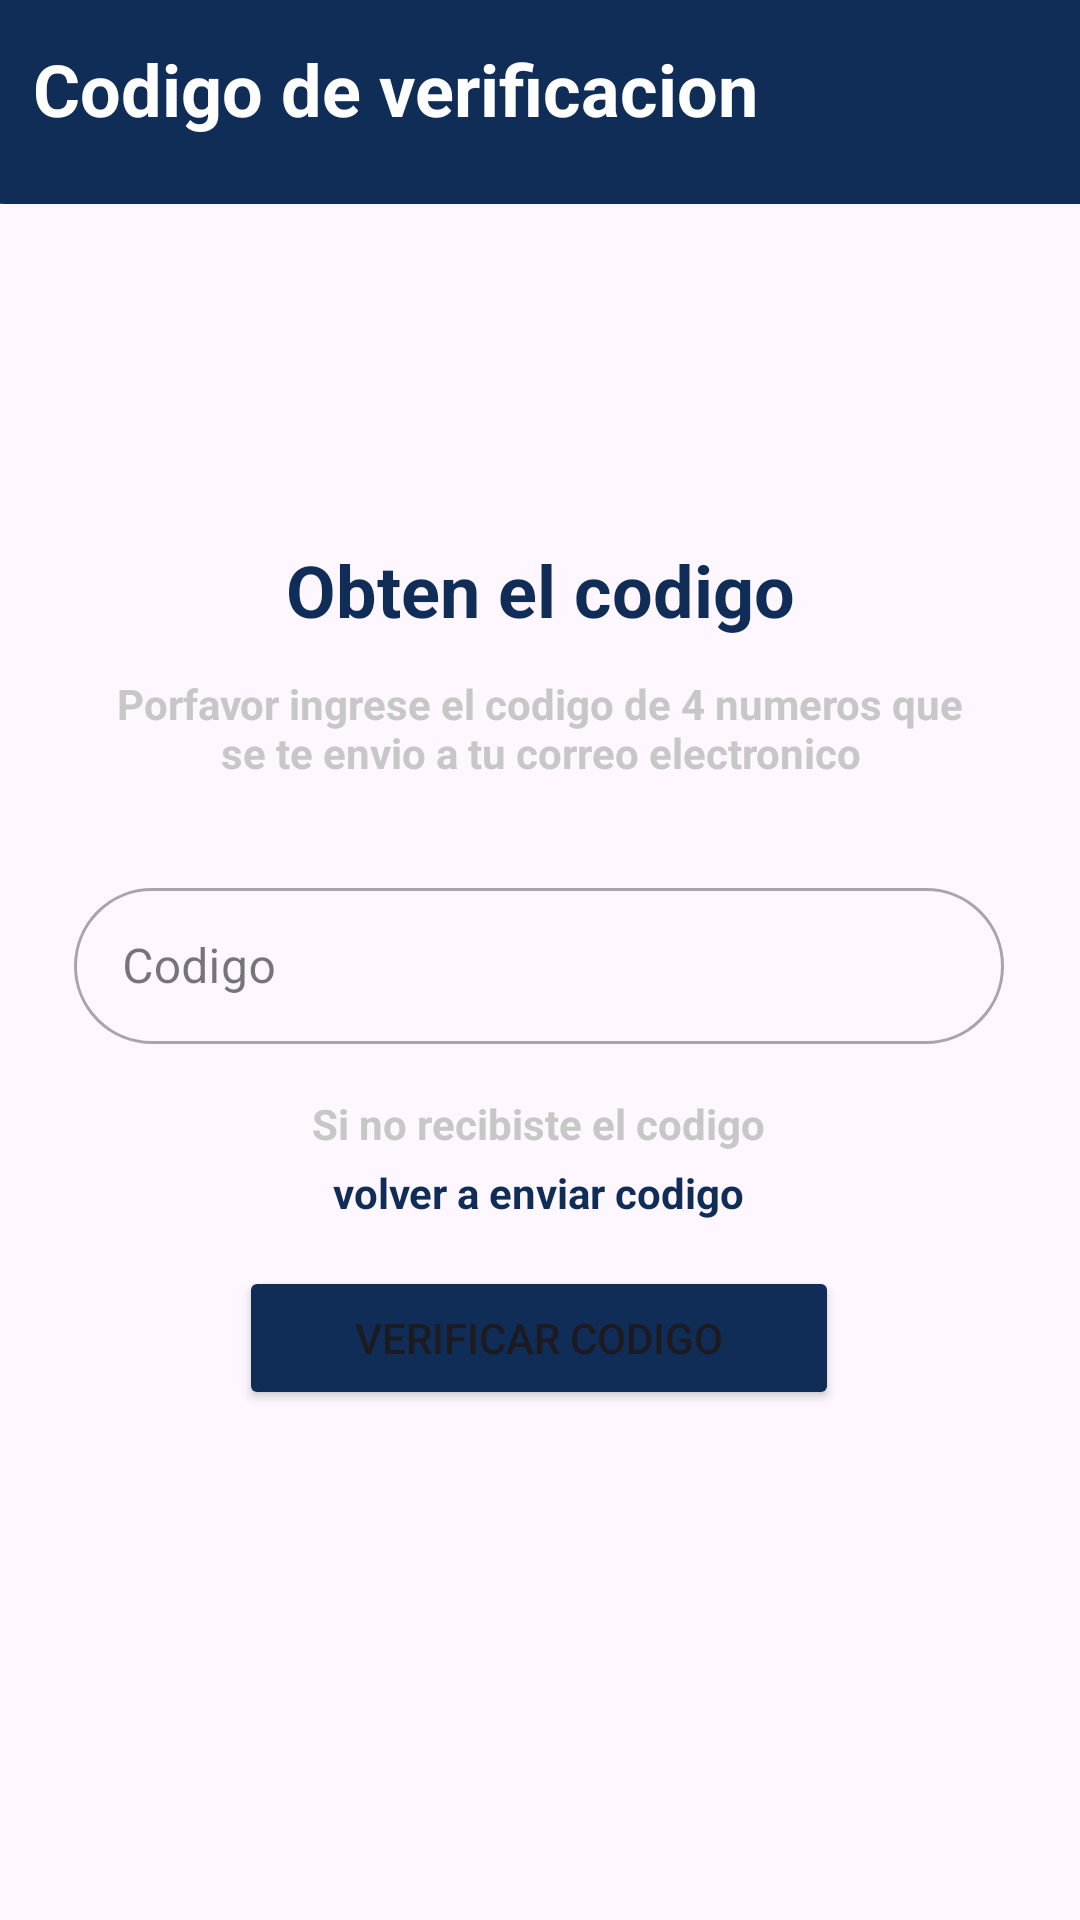

The Android layout XML behind this screen, and the referenced resources:
<!-- AndroidManifest.xml: application theme Theme.SendTrack -->
<!-- res/layout/activity_verificacion_codigo_correo.xml -->
<?xml version="1.0" encoding="utf-8"?>
<androidx.constraintlayout.widget.ConstraintLayout xmlns:android="http://schemas.android.com/apk/res/android"
    xmlns:app="http://schemas.android.com/apk/res-auto"
    xmlns:tools="http://schemas.android.com/tools"
    android:id="@+id/main"
    android:layout_width="match_parent"
    android:layout_height="match_parent"
    tools:context=".verificacionCodigoCorreo">

    <com.google.android.material.textfield.TextInputLayout
        android:id="@+id/txtCodigo"
        style="@style/Widget.MaterialComponents.TextInputLayout.OutlinedBox"
        android:layout_width="310dp"
        android:layout_height="58dp"
        android:hint="Codigo"
        app:boxCornerRadiusBottomEnd="40dp"
        app:boxCornerRadiusBottomStart="40dp"
        app:boxCornerRadiusTopEnd="40dp"
        app:boxCornerRadiusTopStart="40dp"
        app:layout_constraintBottom_toBottomOf="parent"
        app:layout_constraintEnd_toEndOf="parent"
        app:layout_constraintHorizontal_bias="0.495"
        app:layout_constraintStart_toStartOf="parent"
        app:layout_constraintTop_toTopOf="parent"
        app:layout_constraintVertical_bias="0.499">

        <EditText
            android:id="@+id/txtCodigoCorreo"
            android:layout_width="match_parent"
            android:layout_height="52dp"
            android:layout_weight="1"
            android:maxLength="4"
            android:ems="10"
            android:inputType="number" />
    </com.google.android.material.textfield.TextInputLayout>

    <TextView
        android:id="@+id/lblVolverEnviarCodigo"
        android:layout_width="wrap_content"
        android:layout_height="wrap_content"
        android:text="volver a enviar codigo"
        android:textColor="@color/blue"
        android:textStyle="bold"
        app:layout_constraintBottom_toBottomOf="parent"
        app:layout_constraintEnd_toEndOf="parent"
        app:layout_constraintHorizontal_bias="0.498"
        app:layout_constraintStart_toStartOf="parent"
        app:layout_constraintTop_toTopOf="parent"
        app:layout_constraintVertical_bias="0.625" />

    <TextView
        android:id="@+id/lblindicacion"
        android:layout_width="wrap_content"
        android:layout_height="wrap_content"
        android:text="Si no recibiste el codigo"
        android:textAlignment="textStart"
        android:textColor="#C7C7C7"
        android:textStyle="bold"
        app:layout_constraintBottom_toBottomOf="parent"
        app:layout_constraintEnd_toEndOf="parent"
        app:layout_constraintHorizontal_bias="0.498"
        app:layout_constraintStart_toStartOf="parent"
        app:layout_constraintTop_toTopOf="parent"
        app:layout_constraintVertical_bias="0.588" />

    <TextView
        android:id="@+id/textView6"
        android:layout_width="wrap_content"
        android:layout_height="wrap_content"
        android:text="Porfavor ingrese el codigo de 4 numeros que&#xA;se te envio a tu correo electronico"
        android:textAlignment="center"
        android:textColor="#C7C7C7"
        android:textStyle="bold"
        app:layout_constraintBottom_toBottomOf="parent"
        app:layout_constraintEnd_toEndOf="parent"
        app:layout_constraintStart_toStartOf="parent"
        app:layout_constraintTop_toTopOf="parent"
        app:layout_constraintVertical_bias="0.372" />

    <ImageView
        android:id="@+id/imageView"
        android:layout_width="408dp"
        android:layout_height="68dp"
        app:layout_constraintBottom_toBottomOf="parent"
        app:layout_constraintEnd_toEndOf="parent"
        app:layout_constraintHorizontal_bias="0.333"
        app:layout_constraintStart_toStartOf="parent"
        app:layout_constraintTop_toTopOf="parent"
        app:layout_constraintVertical_bias="0.0"
        app:srcCompat="@drawable/header" />

    <TextView
        android:id="@+id/textView3"
        android:layout_width="243dp"
        android:layout_height="37dp"
        android:text="Codigo de verificacion"
        android:textColor="@color/white"
        android:textSize="24sp"
        android:textStyle="bold"
        app:layout_constraintBottom_toBottomOf="parent"
        app:layout_constraintEnd_toEndOf="parent"
        app:layout_constraintHorizontal_bias="0.094"
        app:layout_constraintStart_toStartOf="parent"
        app:layout_constraintTop_toTopOf="parent"
        app:layout_constraintVertical_bias="0.022" />

    <TextView
        android:id="@+id/lblidCargamento"
        android:layout_width="wrap_content"
        android:layout_height="wrap_content"
        android:text="Obten el codigo"
        android:textColor="@color/blue"
        android:textSize="24sp"
        android:textStyle="bold"
        app:layout_constraintBottom_toBottomOf="parent"
        app:layout_constraintEnd_toEndOf="parent"
        app:layout_constraintStart_toStartOf="parent"
        app:layout_constraintTop_toTopOf="parent"
        app:layout_constraintVertical_bias="0.297" />

    <Button
        android:id="@+id/btnVerificarCodigo"
        android:layout_width="200dp"
        android:layout_height="wrap_content"
        android:backgroundTint="@color/blue"
        android:text="Verificar codigo"
        app:layout_constraintBottom_toBottomOf="parent"
        app:layout_constraintEnd_toEndOf="parent"
        app:layout_constraintHorizontal_bias="0.497"
        app:layout_constraintStart_toStartOf="parent"
        app:layout_constraintTop_toTopOf="parent"
        app:layout_constraintVertical_bias="0.713" />
</androidx.constraintlayout.widget.ConstraintLayout>
<!-- resources referenced by this layout -->
<resources>
  <color name="blue">#0F2D57</color>
  <color name="white">#FFFFFFFF</color>
  <!-- drawable header (drawable) -->
  <?xml version="1.0" encoding="UTF-8"?>
  <shape xmlns:android="http://schemas.android.com/apk/res/android">
      <solid android:color="@color/blue"/>
      <corners android:bottomLeftRadius="50px"
          android:bottomRightRadius="25dp">
      </corners>
  </shape>
  <style name="Theme.SendTrack" parent="Theme.MaterialComponents.DayNight.NoActionBar">
          
          <item name="colorPrimary">@color/purple_500</item>
          <item name="colorPrimaryVariant">@color/purple_700</item>
          <item name="colorOnPrimary">@color/white</item>
          
          <item name="colorSecondary">@color/teal_200</item>
          <item name="colorSecondaryVariant">@color/teal_700</item>
          <item name="colorOnSecondary">@color/black</item>
          
          <item name="android:statusBarColor">?attr/colorPrimaryVariant</item>
          
      </style>
  <color name="purple_500">#FF6200EE</color>
  <color name="purple_700">#FF3700B3</color>
  <color name="teal_200">#FF03DAC5</color>
  <color name="teal_700">#FF018786</color>
  <color name="black">#FF000000</color>
</resources>
